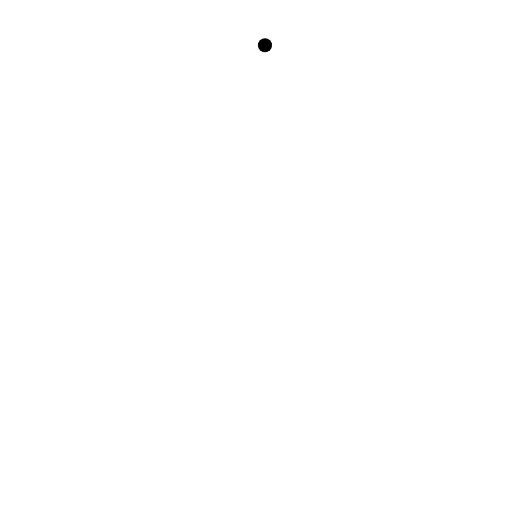
t = 0.00 s
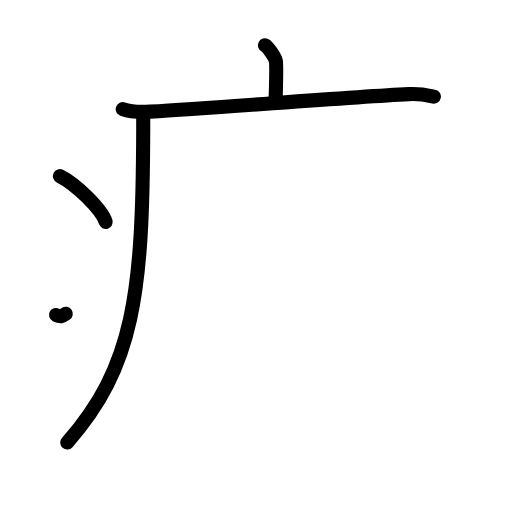
t = 4.38 s
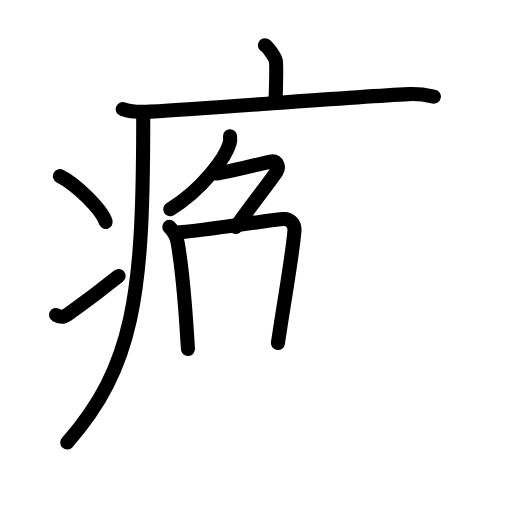
t = 8.75 s
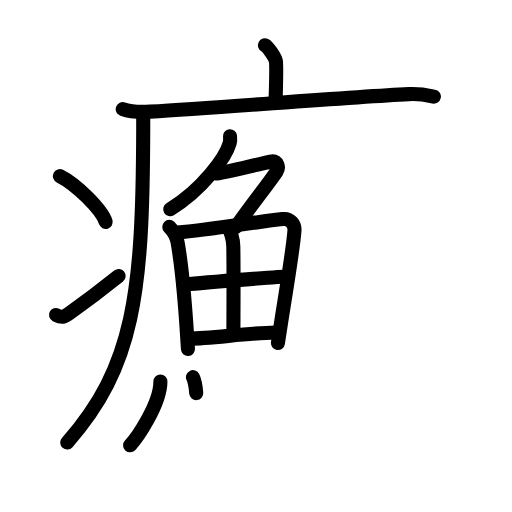
t = 13.25 s
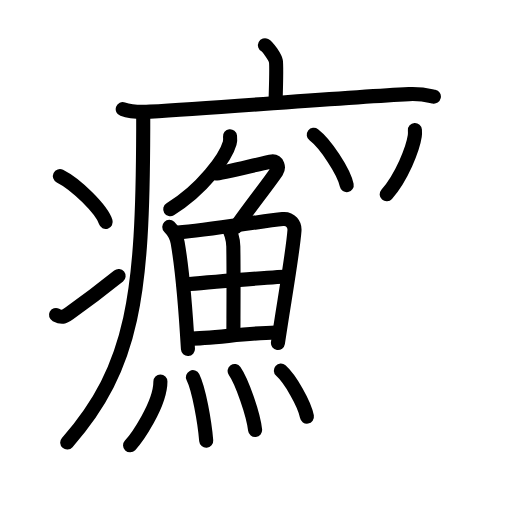
t = 17.63 s
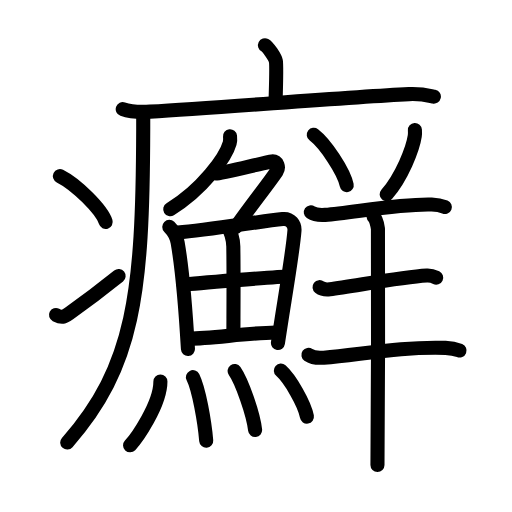
t = 22.00 s

The animated SVG that drew these frames (rendered in a browser with its animation timeline set to each time). Animation: 63 SMIL elements (animate=63); one cycle of 22.00 s.

<?xml version="1.0" encoding="UTF-8"?>
<!--
AniKanjiVG is licensed by CC-BY-SA Paul C. Sommerhoff (https://bitbucket.org/sommerhoff/anikanjivg).
AniKanjiVG uses KanjiVG which is licensed by CC-BY-SA Ulrich Apel (http://kanjivg.tagaini.net).
See also http://creativecommons.org/licenses/by-sa/3.0/
-->
<svg xmlns:kvg='http://kanjivg.tagaini.net' xmlns='http://www.w3.org/2000/svg' width='109' height='109' viewBox='0 0 109 109' style='fill:none;stroke:#000000;stroke-width:3;stroke-linecap:round;stroke-linejoin:round;' id="kvg:kanji_0766c"><g id="kvg:0766c" kvg:element="癬"><g id="kvg:0766c-g1" kvg:element="疒" kvg:position="tare" kvg:radical="general"><path id="kvg:0766c-s1" kvg:type="㇑a" d="M56.41,9.63c0.7,0.36,2.18,2.66,2.32,3.37c0.14,0.71,0.07,4.3-0.07,8.74"><animate attributeName="d" begin="0.0s" dur="0.5s" from="M56.41,9.63C56.41,9.63,56.41,9.63,56.41,9.63" to="M56.41,9.63c0.7,0.36,2.18,2.66,2.32,3.37" />
<animate attributeName="d" begin="0.5s" dur="0.5s" from="M56.41,9.63c0.7,0.36,2.18,2.66,2.32,3.37c0,0,0,0,0,0,0" to="M56.41,9.63c0.7,0.36,2.18,2.66,2.32,3.37c0.14,0.71,0.07,4.3-0.07,8.74" />
</path>
<path id="kvg:0766c-s2" kvg:type="㇐" d="M26.13,23.23c1.52,0.54,4.3,0.63,5.82,0.54c15.8-0.91,41.05-3.02,55.11-3.73c2.53-0.13,4.05,0.26,5.31,0.53"><animate attributeName="d" begin="1.0s" dur="0.3333333333333333s" from="M26.13,23.23C26.13,23.23,26.13,23.23,26.13,23.23" to="M26.13,23.23c1.52,0.54,4.3,0.63,5.82,0.54" />
<animate attributeName="d" begin="1.3333333333333333s" dur="0.3333333333333333s" from="M26.13,23.23c1.52,0.54,4.3,0.63,5.82,0.54c0,0,0,0,0,0,0" to="M26.13,23.23c1.52,0.54,4.3,0.63,5.82,0.54c15.8-0.91,41.05-3.02,55.11-3.73" />
<animate attributeName="d" begin="1.6666666666666665s" dur="0.3333333333333333s" from="M26.13,23.23c1.52,0.54,4.3,0.63,5.82,0.54c15.8-0.91,41.05-3.02,55.11-3.73c0,0,0,0,0,0,0" to="M26.13,23.23c1.52,0.54,4.3,0.63,5.82,0.54c15.8-0.91,41.05-3.02,55.11-3.73c2.53-0.13,4.05,0.26,5.31,0.53" />
<animate attributeName="d" begin="0s" dur="1.0s" from="M-100,-100" to="M-100,-100" />
</path>
<path id="kvg:0766c-s3" kvg:type="㇒" d="M30.49,24c0,1.19,0,2.35,0,3.5c-0.1,35-1.95,50.53-16.18,66.72"><animate attributeName="d" begin="2.0s" dur="0.5s" from="M30.49,24C30.49,24,30.49,24,30.49,24" to="M30.49,24c0,1.19,0,2.35,0,3.5" />
<animate attributeName="d" begin="2.5s" dur="0.5s" from="M30.49,24c0,1.19,0,2.35,0,3.5c0,0,0,0,0,0,0" to="M30.49,24c0,1.19,0,2.35,0,3.5c-0.1,35-1.95,50.53-16.18,66.72" />
<animate attributeName="d" begin="0s" dur="2.0s" from="M-100,-100" to="M-100,-100" />
</path>
<path id="kvg:0766c-s4" kvg:type="㇔" d="M12.75,37.5c3.44,1.72,8.89,7.07,9.75,9.75"><animate attributeName="d" begin="3.0s" dur="1.0s" from="M12.75,37.5C12.75,37.5,12.75,37.5,12.75,37.5" to="M12.75,37.5c3.44,1.72,8.89,7.07,9.75,9.75" />
<animate attributeName="d" begin="0s" dur="3.0s" from="M-100,-100" to="M-100,-100" />
</path>
<path id="kvg:0766c-s5" kvg:type="㇀" d="M11.92,67.05c1.27,0.65,1.66,0.46,2.78-0.33c4.52-3.19,7.13-5.22,10.55-7.97"><animate attributeName="d" begin="4.0s" dur="0.5s" from="M11.92,67.05C11.92,67.05,11.92,67.05,11.92,67.05" to="M11.92,67.05c1.27,0.65,1.66,0.46,2.78-0.33" />
<animate attributeName="d" begin="4.5s" dur="0.5s" from="M11.92,67.05c1.27,0.65,1.66,0.46,2.78-0.33c0,0,0,0,0,0,0" to="M11.92,67.05c1.27,0.65,1.66,0.46,2.78-0.33c4.52-3.19,7.13-5.22,10.55-7.97" />
<animate attributeName="d" begin="0s" dur="4.0s" from="M-100,-100" to="M-100,-100" />
</path>
</g>
<g id="kvg:0766c-g2" kvg:element="鮮"><g id="kvg:0766c-g3" kvg:element="魚" kvg:position="left"><g id="kvg:0766c-g4" kvg:element="𠂊𠂊𠂊𠂊𠂊𠂊𠂊𠂊𠔉𠔉𠂊𠂊𠂊𠂊𤇾𠂊𠔉𠂊𠂊𠂊𠂤𠂊𠂊𠂊𦥯𦥑𠂊𦥑𠂊𠂊𠔉𠔉𠂊𠂊𠂊𠂊𠂊𠂊𠂊𠂊𠂊𠂊𦥑𦥑𠂊𠂊𠂊𠂊𠬝𠂊𤇾𠂊𤇾𠂊𠂊𠂊𠂊𦥑𦥑𠂊𠂊𠂢𠂢𠂊𠂊𦥑𠂊𦰩𠂊𠂊𠂊𠂊𤇾𦥑𠂊𠂊𠂊𠂊𠂊" kvg:variant="true" kvg:original="勹" kvg:position="top"><path id="kvg:0766c-s6" kvg:type="㇒" d="M48.97,29c0.04,0.37,0.08,0.95-0.07,1.47c-0.87,3.1-5.84,9.91-12.66,14.07"><animate attributeName="d" begin="5.0s" dur="0.5s" from="M48.97,29C48.97,29,48.97,29,48.97,29" to="M48.97,29c0.04,0.37,0.08,0.95-0.07,1.47" />
<animate attributeName="d" begin="5.5s" dur="0.5s" from="M48.97,29c0.04,0.37,0.08,0.95-0.07,1.47c0,0,0,0,0,0,0" to="M48.97,29c0.04,0.37,0.08,0.95-0.07,1.47c-0.87,3.1-5.84,9.91-12.66,14.07" />
<animate attributeName="d" begin="0s" dur="5.0s" from="M-100,-100" to="M-100,-100" />
</path>
<path id="kvg:0766c-s7" kvg:type="㇇" d="M45.94,36.95c1.4,0,10.47-2.4,11.94-2.58c1.26-0.15,1.55,1.35,1.02,2.12c-2.22,3.24-5.08,6.71-8.7,11.85"><animate attributeName="d" begin="6.0s" dur="0.3333333333333333s" from="M45.94,36.95C45.94,36.95,45.94,36.95,45.94,36.95" to="M45.94,36.95c1.4,0,10.47-2.4,11.94-2.58" />
<animate attributeName="d" begin="6.333333333333333s" dur="0.3333333333333333s" from="M45.94,36.95c1.4,0,10.47-2.4,11.94-2.58c0,0,0,0,0,0,0" to="M45.94,36.95c1.4,0,10.47-2.4,11.94-2.58c1.26-0.15,1.55,1.35,1.02,2.12" />
<animate attributeName="d" begin="6.666666666666667s" dur="0.3333333333333333s" from="M45.94,36.95c1.4,0,10.47-2.4,11.94-2.58c1.26-0.15,1.55,1.35,1.02,2.12c0,0,0,0,0,0,0" to="M45.94,36.95c1.4,0,10.47-2.4,11.94-2.58c1.26-0.15,1.55,1.35,1.02,2.12c-2.22,3.24-5.08,6.71-8.7,11.85" />
<animate attributeName="d" begin="0s" dur="6.0s" from="M-100,-100" to="M-100,-100" />
</path>
</g>
<g id="kvg:0766c-g5" kvg:position="bottom"><g id="kvg:0766c-g6" kvg:element="田"><path id="kvg:0766c-s8" kvg:type="㇑" d="M36.04,48.3c0.96,0.95,1.55,2,1.78,3.35c0.82,4.71,1.68,13.96,2.19,22.64"><animate attributeName="d" begin="7.0s" dur="0.5s" from="M36.04,48.3C36.04,48.3,36.04,48.3,36.04,48.3" to="M36.04,48.3c0.96,0.95,1.55,2,1.78,3.35" />
<animate attributeName="d" begin="7.5s" dur="0.5s" from="M36.04,48.3c0.96,0.95,1.55,2,1.78,3.35c0,0,0,0,0,0,0" to="M36.04,48.3c0.96,0.95,1.55,2,1.78,3.35c0.82,4.71,1.68,13.96,2.19,22.64" />
<animate attributeName="d" begin="0s" dur="7.0s" from="M-100,-100" to="M-100,-100" />
</path>
<path id="kvg:0766c-s9" kvg:type="㇕a" d="M37.89,49.49c6.32-0.53,17.55-2.36,22.27-2.86c1.73-0.19,2.62,1.17,2.53,2.44c-0.33,4.63-2.2,15.05-3.52,23.95"><animate attributeName="d" begin="8.0s" dur="0.3333333333333333s" from="M37.89,49.49C37.89,49.49,37.89,49.49,37.89,49.49" to="M37.89,49.49c6.32-0.53,17.55-2.36,22.27-2.86" />
<animate attributeName="d" begin="8.333333333333334s" dur="0.3333333333333333s" from="M37.89,49.49c6.32-0.53,17.55-2.36,22.27-2.86c0,0,0,0,0,0,0" to="M37.89,49.49c6.32-0.53,17.55-2.36,22.27-2.86c1.73-0.19,2.62,1.17,2.53,2.44" />
<animate attributeName="d" begin="8.666666666666666s" dur="0.3333333333333333s" from="M37.89,49.49c6.32-0.53,17.55-2.36,22.27-2.86c1.73-0.19,2.62,1.17,2.53,2.44c0,0,0,0,0,0,0" to="M37.89,49.49c6.32-0.53,17.55-2.36,22.27-2.86c1.73-0.19,2.62,1.17,2.53,2.44c-0.33,4.63-2.2,15.05-3.52,23.95" />
<animate attributeName="d" begin="0s" dur="8.0s" from="M-100,-100" to="M-100,-100" />
</path>
<path id="kvg:0766c-s10" kvg:type="㇑a" d="M48.38,48.35c0.72,0.65,1.26,2.59,1.29,4.08c0.1,6.6,0.02,15.43,0.02,18.7"><animate attributeName="d" begin="9.0s" dur="0.5s" from="M48.38,48.35C48.38,48.35,48.38,48.35,48.38,48.35" to="M48.38,48.35c0.72,0.65,1.26,2.59,1.29,4.08" />
<animate attributeName="d" begin="9.5s" dur="0.5s" from="M48.38,48.35c0.72,0.65,1.26,2.59,1.29,4.08c0,0,0,0,0,0,0" to="M48.38,48.35c0.72,0.65,1.26,2.59,1.29,4.08c0.1,6.6,0.02,15.43,0.02,18.7" />
<animate attributeName="d" begin="0s" dur="9.0s" from="M-100,-100" to="M-100,-100" />
</path>
<path id="kvg:0766c-s11" kvg:type="㇐a" d="M39.07,60.6c2.06-0.25,20.54-1.74,22.24-1.75"><animate attributeName="d" begin="10.0s" dur="1.0s" from="M39.07,60.6C39.07,60.6,39.07,60.6,39.07,60.6" to="M39.07,60.6c2.06-0.25,20.54-1.74,22.24-1.75" />
<animate attributeName="d" begin="0s" dur="10.0s" from="M-100,-100" to="M-100,-100" />
</path>
<path id="kvg:0766c-s12" kvg:type="㇐a" d="M40.34,72.1c4.55-0.04,12.04-1.16,18.33-1.33"><animate attributeName="d" begin="11.0s" dur="1.0s" from="M40.34,72.1C40.34,72.1,40.34,72.1,40.34,72.1" to="M40.34,72.1c4.55-0.04,12.04-1.16,18.33-1.33" />
<animate attributeName="d" begin="0s" dur="11.0s" from="M-100,-100" to="M-100,-100" />
</path>
</g>
<g id="kvg:0766c-g7" kvg:element="灬" kvg:variant="true" kvg:original="火"><path id="kvg:0766c-s13" kvg:type="㇔" d="M34.15,81.22c0,4.92-5.13,12.17-6.46,13.58"><animate attributeName="d" begin="12.0s" dur="1.0s" from="M34.15,81.22C34.15,81.22,34.15,81.22,34.15,81.22" to="M34.15,81.22c0,4.92-5.13,12.17-6.46,13.58" />
<animate attributeName="d" begin="0s" dur="12.0s" from="M-100,-100" to="M-100,-100" />
</path>
<path id="kvg:0766c-s14" kvg:type="㇔" d="M41.07,80.3c1.28,2.55,2.5,9.56,2.83,13.53"><animate attributeName="d" begin="13.0s" dur="1.0s" from="M41.07,80.3C41.07,80.3,41.07,80.3,41.07,80.3" to="M41.07,80.3c1.28,2.55,2.5,9.56,2.83,13.53" />
<animate attributeName="d" begin="0s" dur="13.0s" from="M-100,-100" to="M-100,-100" />
</path>
<path id="kvg:0766c-s15" kvg:type="㇔" d="M49.95,78.97c1.54,2.22,3.97,9.13,4.36,12.58"><animate attributeName="d" begin="14.0s" dur="1.0s" from="M49.95,78.97C49.95,78.97,49.95,78.97,49.95,78.97" to="M49.95,78.97c1.54,2.22,3.97,9.13,4.36,12.58" />
<animate attributeName="d" begin="0s" dur="14.0s" from="M-100,-100" to="M-100,-100" />
</path>
<path id="kvg:0766c-s16" kvg:type="㇔" d="M59.79,78.89c1.96,1.73,5.07,7.11,5.55,9.8"><animate attributeName="d" begin="15.0s" dur="1.0s" from="M59.79,78.89C59.79,78.89,59.79,78.89,59.79,78.89" to="M59.79,78.89c1.96,1.73,5.07,7.11,5.55,9.8" />
<animate attributeName="d" begin="0s" dur="15.0s" from="M-100,-100" to="M-100,-100" />
</path>
</g>
</g>
</g>
<g id="kvg:0766c-g8" kvg:element="羊" kvg:position="right"><path id="kvg:0766c-s17" kvg:type="㇔" d="M66.8,28.69c2.47,1.89,6.39,7.77,7.01,10.72"><animate attributeName="d" begin="16.0s" dur="1.0s" from="M66.8,28.69C66.8,28.69,66.8,28.69,66.8,28.69" to="M66.8,28.69c2.47,1.89,6.39,7.77,7.01,10.72" />
<animate attributeName="d" begin="0s" dur="16.0s" from="M-100,-100" to="M-100,-100" />
</path>
<path id="kvg:0766c-s18" kvg:type="㇒" d="M88.33,27.67c0.02,0.32,0.04,0.83-0.03,1.3c-0.41,2.73-2.76,8.73-5.98,12.4"><animate attributeName="d" begin="17.0s" dur="0.5s" from="M88.33,27.67C88.33,27.67,88.33,27.67,88.33,27.67" to="M88.33,27.67c0.02,0.32,0.04,0.83-0.03,1.3" />
<animate attributeName="d" begin="17.5s" dur="0.5s" from="M88.33,27.67c0.02,0.32,0.04,0.83-0.03,1.3c0,0,0,0,0,0,0" to="M88.33,27.67c0.02,0.32,0.04,0.83-0.03,1.3c-0.41,2.73-2.76,8.73-5.98,12.4" />
<animate attributeName="d" begin="0s" dur="17.0s" from="M-100,-100" to="M-100,-100" />
</path>
<path id="kvg:0766c-s19" kvg:type="㇐" d="M66.17,45.2c0.8,0.55,2.25,0.6,3.05,0.55c5.64-0.39,15.52-2.41,22.69-2.21c1.33,0.04,2.12,0.26,2.79,0.53"><animate attributeName="d" begin="18.0s" dur="0.3333333333333333s" from="M66.17,45.2C66.17,45.2,66.17,45.2,66.17,45.2" to="M66.17,45.2c0.8,0.55,2.25,0.6,3.05,0.55" />
<animate attributeName="d" begin="18.333333333333332s" dur="0.3333333333333333s" from="M66.17,45.2c0.8,0.55,2.25,0.6,3.05,0.55c0,0,0,0,0,0,0" to="M66.17,45.2c0.8,0.55,2.25,0.6,3.05,0.55c5.64-0.39,15.52-2.41,22.69-2.21" />
<animate attributeName="d" begin="18.666666666666668s" dur="0.3333333333333333s" from="M66.17,45.2c0.8,0.55,2.25,0.6,3.05,0.55c5.64-0.39,15.52-2.41,22.69-2.21c0,0,0,0,0,0,0" to="M66.17,45.2c0.8,0.55,2.25,0.6,3.05,0.55c5.64-0.39,15.52-2.41,22.69-2.21c1.33,0.04,2.12,0.26,2.79,0.53" />
<animate attributeName="d" begin="0s" dur="18.0s" from="M-100,-100" to="M-100,-100" />
</path>
<path id="kvg:0766c-s20" kvg:type="㇐" d="M68.03,61.13c0.57,0.45,1.62,0.52,2.2,0.45C75,61,85.25,59,90.85,58.67c0.95-0.06,1.53,0.21,2.01,0.44"><animate attributeName="d" begin="19.0s" dur="0.3333333333333333s" from="M68.03,61.13C68.03,61.13,68.03,61.13,68.03,61.13" to="M68.03,61.13c0.57,0.45,1.62,0.52,2.2,0.45" />
<animate attributeName="d" begin="19.333333333333332s" dur="0.3333333333333333s" from="M68.03,61.13c0.57,0.45,1.62,0.52,2.2,0.45c0,0,0,0,0,0,0" to="M68.03,61.13c0.57,0.45,1.62,0.52,2.2,0.45C75,61,85.25,59,90.85,58.67" />
<animate attributeName="d" begin="19.666666666666668s" dur="0.3333333333333333s" from="M68.03,61.13c0.57,0.45,1.62,0.52,2.2,0.45C75,61,85.25,59,90.85,58.67c0,0,0,0,0,0,0" to="M68.03,61.13c0.57,0.45,1.62,0.52,2.2,0.45C75,61,85.25,59,90.85,58.67c0.95-0.06,1.53,0.21,2.01,0.44" />
<animate attributeName="d" begin="0s" dur="19.0s" from="M-100,-100" to="M-100,-100" />
</path>
<path id="kvg:0766c-s21" kvg:type="㇐" d="M65.66,75.55c0.85,0.59,2.41,0.66,3.27,0.59c7.82-0.64,16.26-2.37,25.91-2.08c1.42,0.04,2.27,0.28,2.99,0.57"><animate attributeName="d" begin="20.0s" dur="0.3333333333333333s" from="M65.66,75.55C65.66,75.55,65.66,75.55,65.66,75.55" to="M65.66,75.55c0.85,0.59,2.41,0.66,3.27,0.59" />
<animate attributeName="d" begin="20.333333333333332s" dur="0.3333333333333333s" from="M65.66,75.55c0.85,0.59,2.41,0.66,3.27,0.59c0,0,0,0,0,0,0" to="M65.66,75.55c0.85,0.59,2.41,0.66,3.27,0.59c7.82-0.64,16.26-2.37,25.91-2.08" />
<animate attributeName="d" begin="20.666666666666668s" dur="0.3333333333333333s" from="M65.66,75.55c0.85,0.59,2.41,0.66,3.27,0.59c7.82-0.64,16.26-2.37,25.91-2.08c0,0,0,0,0,0,0" to="M65.66,75.55c0.85,0.59,2.41,0.66,3.27,0.59c7.82-0.64,16.26-2.37,25.91-2.08c1.42,0.04,2.27,0.28,2.99,0.57" />
<animate attributeName="d" begin="0s" dur="20.0s" from="M-100,-100" to="M-100,-100" />
</path>
<path id="kvg:0766c-s22" kvg:type="㇑" d="M79.55,46.17c0.5,0.39,0.8,1.74,0.91,2.52c0.1,0.77,0,45.48-0.1,50.31"><animate attributeName="d" begin="21.0s" dur="0.5s" from="M79.55,46.17C79.55,46.17,79.55,46.17,79.55,46.17" to="M79.55,46.17c0.5,0.39,0.8,1.74,0.91,2.52" />
<animate attributeName="d" begin="21.5s" dur="0.5s" from="M79.55,46.17c0.5,0.39,0.8,1.74,0.91,2.52c0,0,0,0,0,0,0" to="M79.55,46.17c0.5,0.39,0.8,1.74,0.91,2.52c0.1,0.77,0,45.48-0.1,50.31" />
<animate attributeName="d" begin="0s" dur="21.0s" from="M-100,-100" to="M-100,-100" />
</path>
</g>
</g>
</g>
</svg>
